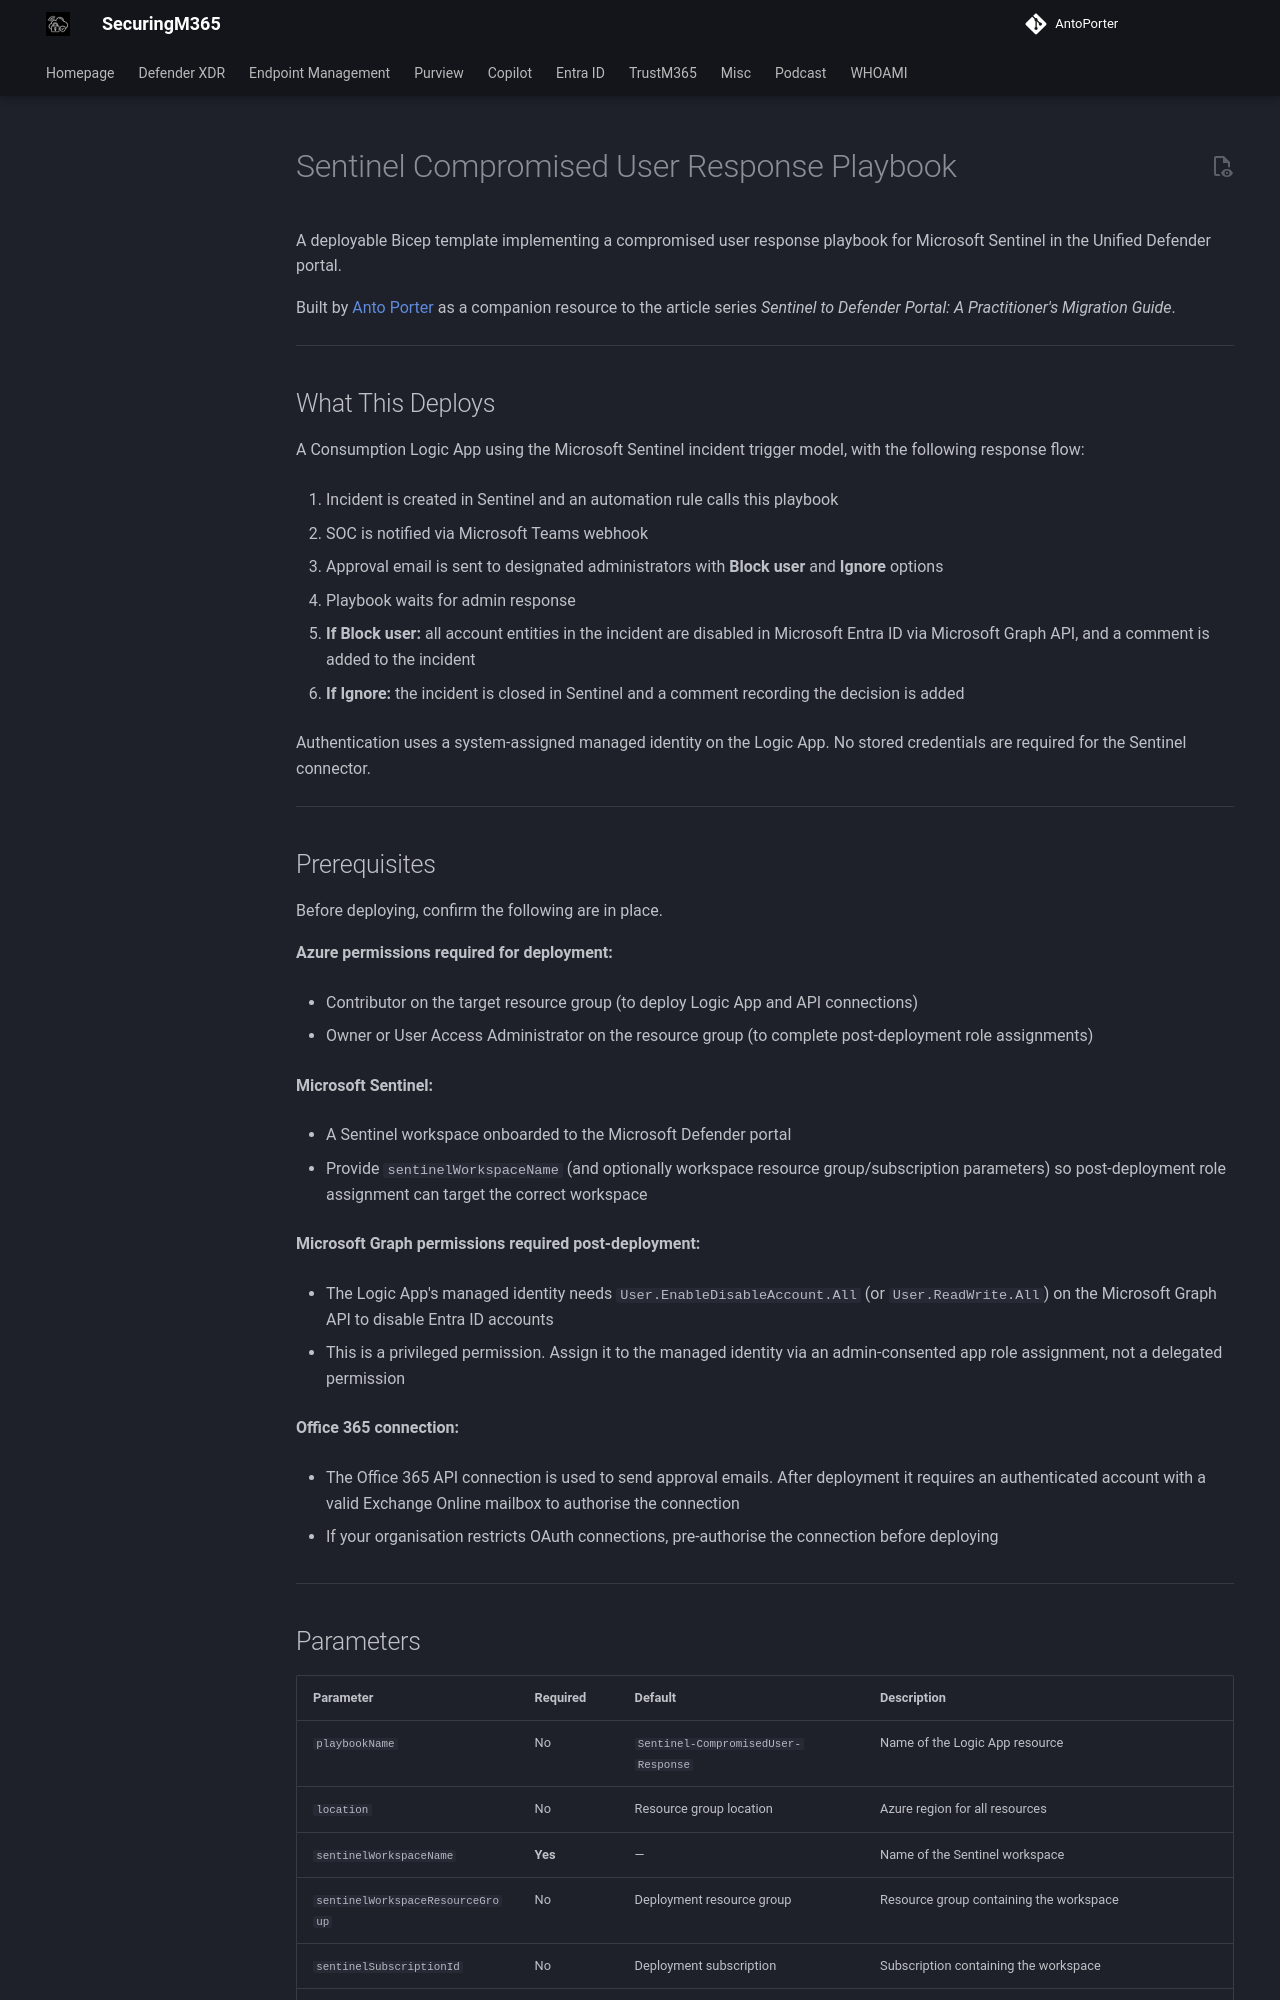

repository: AntoPorter/antoporter.github.io · page: defenderxdr/sentinel/sentineldefender/sentinel-compromised-user-playbook-README/index.html · generator: mkdocs

# Sentinel Compromised User Response Playbook

A deployable Bicep template implementing a compromised user response playbook for Microsoft Sentinel in the Unified Defender portal.

Built by [Anto Porter](https://securingm365.com) as a companion resource to the article series *Sentinel to Defender Portal: A Practitioner's Migration Guide*.

---

## What This Deploys

A Consumption Logic App using the Microsoft Sentinel incident trigger model, with the following response flow:

1. Incident is created in Sentinel and an automation rule calls this playbook
	
2. SOC is notified via Microsoft Teams webhook
	
3. Approval email is sent to designated administrators with **Block user** and **Ignore** options
	
4. Playbook waits for admin response
	
5. **If Block user:** all account entities in the incident are disabled in Microsoft Entra ID via Microsoft Graph API, and a comment is added to the incident
	
6. **If Ignore:** the incident is closed in Sentinel and a comment recording the decision is added
	

Authentication uses a system-assigned managed identity on the Logic App. No stored credentials are required for the Sentinel connector.

---

## Prerequisites

Before deploying, confirm the following are in place.

**Azure permissions required for deployment:**

- Contributor on the target resource group (to deploy Logic App and API connections)
	
- Owner or User Access Administrator on the resource group (to complete post-deployment role assignments)
	

**Microsoft Sentinel:**

- A Sentinel workspace onboarded to the Microsoft Defender portal
	
- Provide `sentinelWorkspaceName` (and optionally workspace resource group/subscription parameters) so post-deployment role assignment can target the correct workspace
	

**Microsoft Graph permissions required post-deployment:**

- The Logic App's managed identity needs `User.EnableDisableAccount.All` (or `User.ReadWrite.All`) on the Microsoft Graph API to disable Entra ID accounts
	
- This is a privileged permission. Assign it to the managed identity via an admin-consented app role assignment, not a delegated permission
	

**Office 365 connection:**

- The Office 365 API connection is used to send approval emails. After deployment it requires an authenticated account with a valid Exchange Online mailbox to authorise the connection
	
- If your organisation restricts OAuth connections, pre-authorise the connection before deploying
	

---

## Parameters

| Parameter | Required | Default | Description |
|-----------|----------|---------|-------------|
| `playbookName` | No | `Sentinel-CompromisedUser-Response` | Name of the Logic App resource |
| `location` | No | Resource group location | Azure region for all resources |
| `sentinelWorkspaceName` | **Yes** | — | Name of the Sentinel workspace |
| `sentinelWorkspaceResourceGroup` | No | Deployment resource group | Resource group containing the workspace |
| `sentinelSubscriptionId` | No | Deployment subscription | Subscription containing the workspace |
| `approverEmailAddress` | **Yes** | — | Email address for approval requests. Can be a distribution group |
| `teamsWebhookUrl` | **Yes** | — | Incoming webhook URL for the target Teams channel |
| `playbookDisplayName` | No | `Sentinel Compromised User Response` | Display name in notifications and comments |
| `resourceTags` | No | See template | Tags applied to all deployed resources |

---

## Deployment
